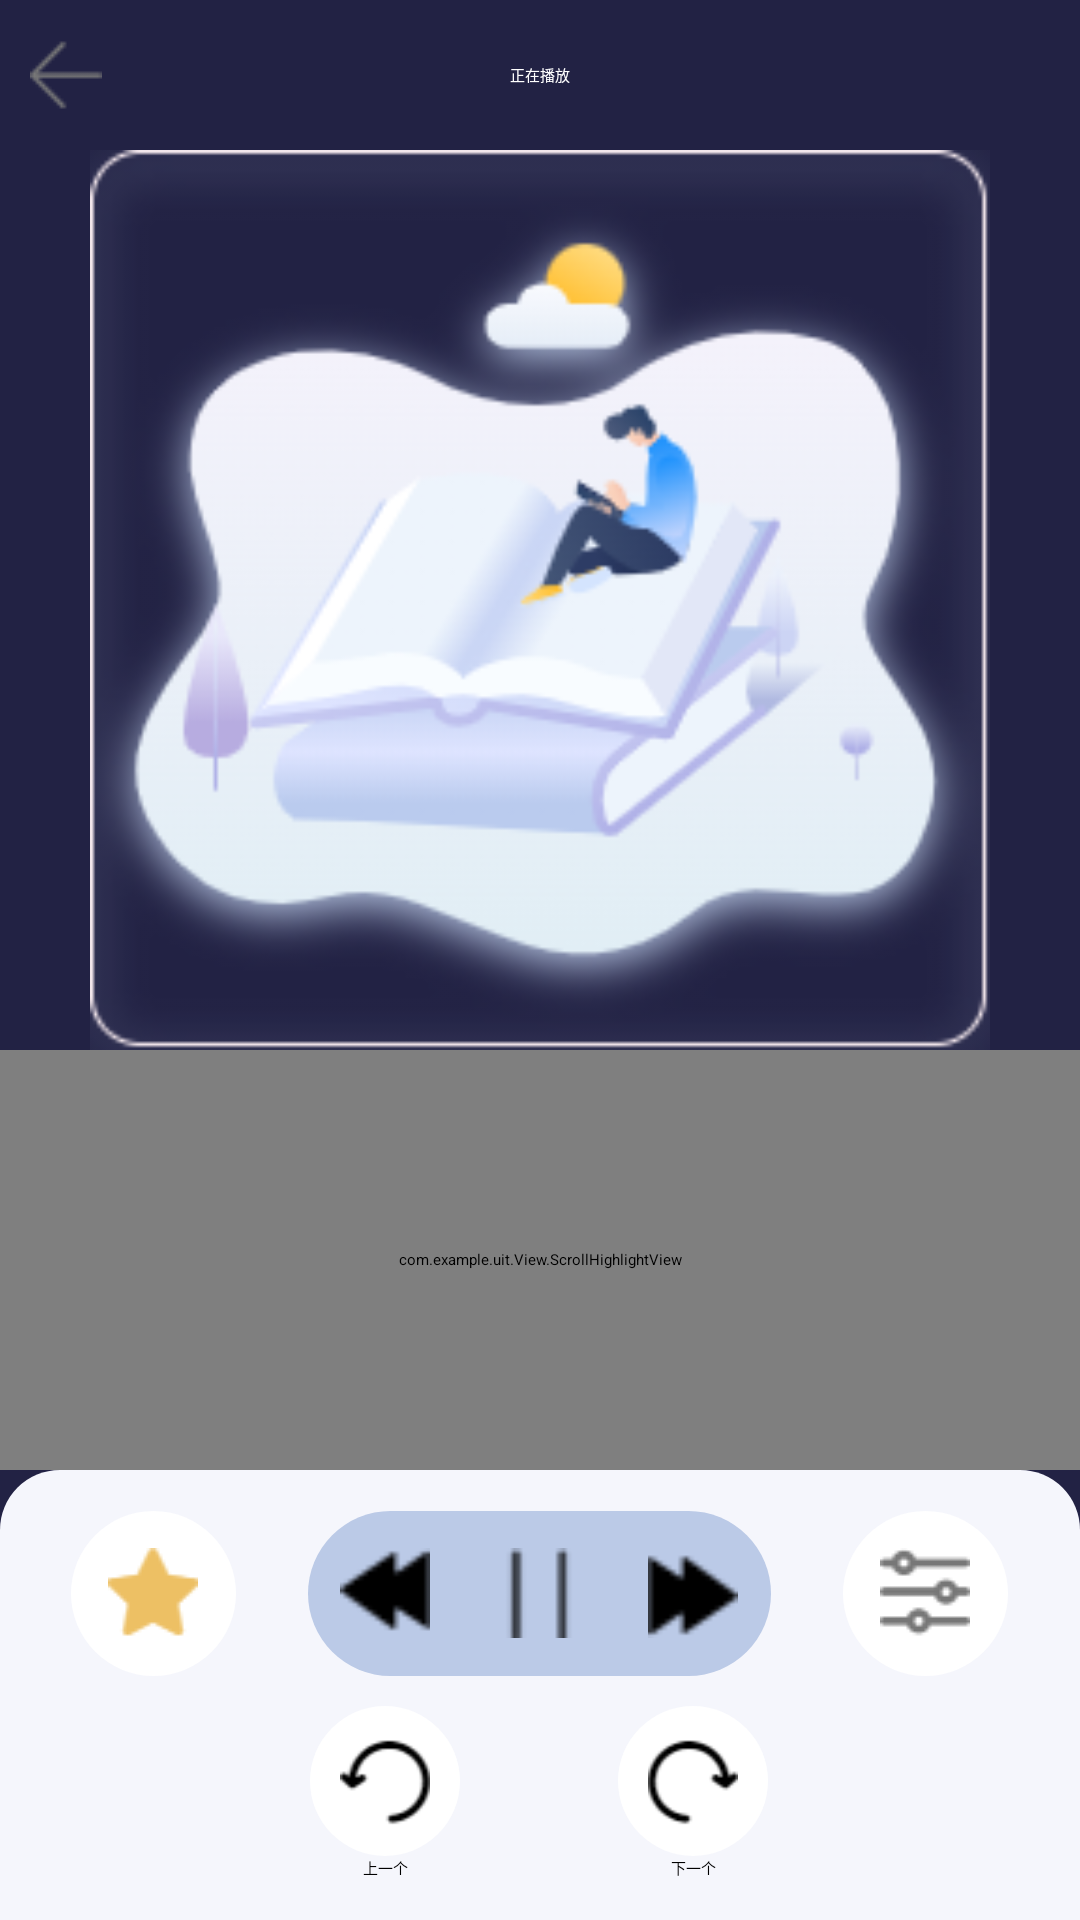

Reconstruct the res/layout file that produces this screen, plus the resources it refers to.
<!-- AndroidManifest.xml: application theme Theme.HCI_V3 -->
<!-- res/layout/activity_dictation.xml -->
<?xml version="1.0" encoding="utf-8"?>
<LinearLayout xmlns:android="http://schemas.android.com/apk/res/android"
    android:layout_width="match_parent"
    android:layout_height="match_parent"
    android:background="@drawable/dictatation_bg"
    android:orientation="vertical">

    
    <RelativeLayout
        android:layout_width="match_parent"
        android:layout_height="50dp"
        android:layout_gravity="center"
        android:gravity="center">

        <ImageView
            android:id="@+id/back_dictation"
            android:layout_width="wrap_content"
            android:layout_height="wrap_content"
            android:src="@drawable/back_img"
            android:layout_centerVertical="true"
            android:layout_marginLeft="10dp"
            />

        <TextView
            android:id="@+id/title"
            android:layout_width="match_parent"
            android:layout_height="wrap_content"
            android:layout_centerVertical="true"
            android:gravity="center"
            android:text="正在播放"
            android:textAppearance="?android:attr/textAppearanceLarge"
            android:textColor="@color/white" />
    </RelativeLayout>

    <LinearLayout
        android:layout_width="match_parent"
        android:layout_height="0dp"
        android:layout_weight="1"
        android:orientation="vertical">

        <LinearLayout
            android:layout_width="match_parent"
            android:layout_height="wrap_content"
            android:layout_gravity="center"
            android:gravity="center">

            <ImageView
                android:id="@+id/main_picture"
                android:layout_width="300dp"
                android:layout_height="300dp"
                android:background="@drawable/dictation_default_main_img"/>
        </LinearLayout>

        <com.example.uit.View.ScrollHighlightView
            android:id="@+id/scroll_view"
            android:layout_width="match_parent"
            android:layout_height="0dp"
            android:layout_weight="1" />
    </LinearLayout>

    <LinearLayout
        android:layout_width="match_parent"
        android:layout_height="150dp"
        android:layout_gravity="center"
        android:background="@drawable/dictation_bottom_bg"
        android:gravity="center"
        android:orientation="vertical">

        <LinearLayout
            android:layout_width="match_parent"
            android:layout_height="wrap_content"
            android:orientation="horizontal">

            <LinearLayout
                android:layout_width="0dp"
                android:layout_height="match_parent"
                android:layout_weight="2"
                android:gravity="center">

                <LinearLayout
                    android:layout_width="55dp"
                    android:layout_height="55dp"
                    android:background="@drawable/white_circle_bg"
                    android:gravity="center">

                    <ImageView
                        android:layout_width="30dp"
                        android:layout_height="30dp"
                        android:background="@drawable/dictation_star_img" />
                </LinearLayout>
            </LinearLayout>


            <LinearLayout
                android:layout_width="0dp"
                android:layout_height="match_parent"
                android:layout_weight="3"
                android:background="@drawable/dictation_play_button_group_bg"
                android:orientation="horizontal"
                >
                <LinearLayout
                    android:layout_width="0dp"
                    android:layout_height="match_parent"
                    android:layout_weight="1"
                    android:gravity="center"
                    >
                    <ImageView
                        android:layout_width="30dp"
                        android:layout_height="30dp"
                        android:background="@drawable/dictation_speed_img"
                        android:rotation="180"
                        />
                </LinearLayout>
                <LinearLayout
                    android:layout_width="0dp"
                    android:layout_height="match_parent"
                    android:layout_weight="1"
                    android:gravity="center"
                    >
                    <ImageView
                        android:layout_width="30dp"
                        android:layout_height="30dp"
                        android:background="@drawable/dictation_play"
                        />
                </LinearLayout>
                <LinearLayout
                    android:layout_width="0dp"
                    android:layout_height="match_parent"
                    android:layout_weight="1"
                    android:gravity="center"
                    >
                    <ImageView
                        android:layout_width="30dp"
                        android:layout_height="30dp"
                        android:background="@drawable/dictation_speed_img"
                        />
                </LinearLayout>
            </LinearLayout>

            <LinearLayout
                android:layout_width="0dp"
                android:layout_height="match_parent"
                android:layout_weight="2"
                android:gravity="center"
                >

                <LinearLayout
                    android:layout_width="55dp"
                    android:layout_height="55dp"
                    android:background="@drawable/white_circle_bg"
                    android:gravity="center">

                    <ImageView

                        android:layout_width="30dp"
                        android:layout_height="30dp"
                        android:background="@drawable/dictation_setting_img" />
                </LinearLayout>
            </LinearLayout>

        </LinearLayout>

        <LinearLayout
            android:layout_width="match_parent"
            android:layout_height="wrap_content"
            android:orientation="horizontal"
            android:layout_marginTop="10dp"
            >

            <LinearLayout
                android:layout_width="0dp"
                android:layout_height="match_parent"
                android:layout_weight="2">
            </LinearLayout>

            <LinearLayout
                android:layout_width="0dp"
                android:layout_height="match_parent"
                android:layout_weight="3"
                android:orientation="horizontal"
                >
                <LinearLayout
                    android:layout_width="0dp"
                    android:layout_height="match_parent"
                    android:layout_weight="1"
                    android:gravity="center"
                    android:orientation="vertical"
                    >
                    <LinearLayout
                        android:layout_width="50dp"
                        android:layout_height="50dp"
                        android:gravity="center"
                        android:background="@drawable/white_circle_bg"
                        >
                        <ImageView
                            android:id="@+id/goPrevious"
                            android:layout_width="30dp"
                            android:layout_height="30dp"
                            android:background="@drawable/dictation_back_img"
                            />
                    </LinearLayout>
                    <TextView
                        android:layout_width="match_parent"
                        android:layout_height="wrap_content"
                        android:text="上一个"
                        android:gravity="center"/>
                </LinearLayout>
                <LinearLayout
                    android:layout_width="0dp"
                    android:layout_height="match_parent"
                    android:layout_weight="1"
                    >
                </LinearLayout>
                <LinearLayout
                    android:layout_width="0dp"
                    android:layout_height="match_parent"
                    android:layout_weight="1"
                    android:gravity="center"
                    android:orientation="vertical"
                    >
                    <LinearLayout
                        android:layout_width="50dp"
                        android:layout_height="50dp"
                        android:gravity="center"
                        android:background="@drawable/white_circle_bg"

                        >
                        <ImageView
                            android:id="@+id/goNext"
                            android:layout_width="30dp"
                            android:layout_height="30dp"
                            android:background="@drawable/dictation_forward_img"
                            />

                    </LinearLayout>
                    <TextView
                        android:layout_width="match_parent"
                        android:layout_height="wrap_content"
                        android:text="下一个"
                        android:gravity="center"/>
                </LinearLayout>
            </LinearLayout>

            <LinearLayout
                android:layout_width="0dp"
                android:layout_height="match_parent"
                android:layout_weight="2"
                >
            </LinearLayout>

        </LinearLayout>
    </LinearLayout>

</LinearLayout>
<!-- resources referenced by this layout -->
<resources>
  <color name="white">#FFFFFFFF</color>
  <!-- drawable back_img: png bitmap (drawable, 331 bytes) -->
  <!-- drawable dictatation_bg (drawable) -->
  <?xml version="1.0" encoding="utf-8"?>
  <shape xmlns:android="http://schemas.android.com/apk/res/android"
      android:shape="rectangle"
      >
      <solid android:color="#222244" />
  </shape>
  <!-- drawable dictation_back_img: png bitmap (drawable, 861 bytes) -->
  <!-- drawable dictation_bottom_bg (drawable) -->
  <?xml version="1.0" encoding="utf-8"?>
  <shape xmlns:android="http://schemas.android.com/apk/res/android"
      android:shape="rectangle">
      <corners
          android:topLeftRadius="20dp"
          android:topRightRadius="20dp" />
      <solid android:color="#F5F6FC" />
  </shape>
  <!-- drawable dictation_default_main_img: png bitmap (drawable, 49406 bytes) -->
  <!-- drawable dictation_forward_img: png bitmap (drawable, 906 bytes) -->
  <!-- drawable dictation_play (drawable) -->
  <?xml version="1.0" encoding="utf-8"?>
  <selector xmlns:android="http://schemas.android.com/apk/res/android">
      <item android:drawable="@drawable/dictation_play_img" android:state_selected="true" />
      <item android:drawable="@drawable/dictation_pause_img" />
  </selector>
  <!-- drawable dictation_play_button_group_bg (drawable) -->
  <?xml version="1.0" encoding="utf-8"?>
  <shape xmlns:android="http://schemas.android.com/apk/res/android"
      android:shape="rectangle">
      <solid
          android:color="#BBCAE7"/>
      <corners
          android:radius="10000dp" />
  </shape>
  <!-- drawable dictation_setting_img: png bitmap (drawable, 866 bytes) -->
  <!-- drawable dictation_speed_img: png bitmap (drawable, 365 bytes) -->
  <!-- drawable dictation_star_img: png bitmap (drawable, 827 bytes) -->
  <!-- drawable white_circle_bg (drawable) -->
  <?xml version="1.0" encoding="utf-8"?>
  <shape xmlns:android="http://schemas.android.com/apk/res/android"
      android:shape="oval">
      <size
          android:width="120dp"
          android:height="120dp" />
  
      <solid android:color="@color/white" />
  
  </shape>
  <style name="Theme.HCI_V3" parent="Theme.MaterialComponents.DayNight.DarkActionBar">
          
          <item name="colorPrimary">@color/purple_200</item>
          <item name="colorPrimaryVariant">@color/purple_700</item>
          <item name="colorOnPrimary">@color/black</item>
          
          <item name="colorSecondary">@color/teal_200</item>
          <item name="colorSecondaryVariant">@color/teal_200</item>
          <item name="colorOnSecondary">@color/black</item>
          
          <item name="android:statusBarColor" tools:targetApi="l">?attr/colorPrimaryVariant</item>
          
      </style>
  <!-- drawable dictation_play_img: png bitmap (drawable, 378 bytes) -->
  <!-- drawable dictation_pause_img: png bitmap (drawable, 185 bytes) -->
  <color name="purple_200">#FFBB86FC</color>
  <color name="purple_700">#FF3700B3</color>
  <color name="black">#FF000000</color>
  <color name="teal_200">#FF03DAC5</color>
</resources>
